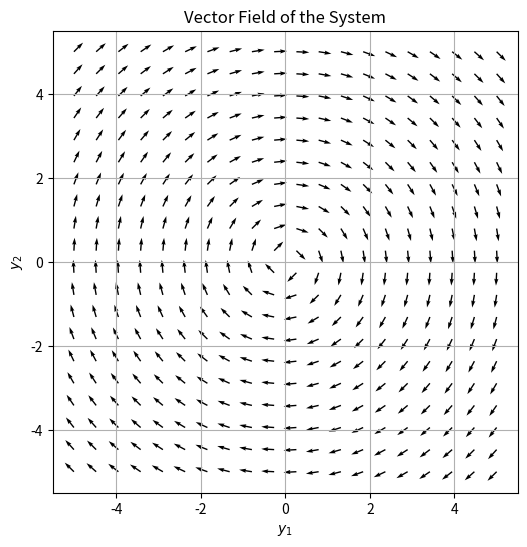
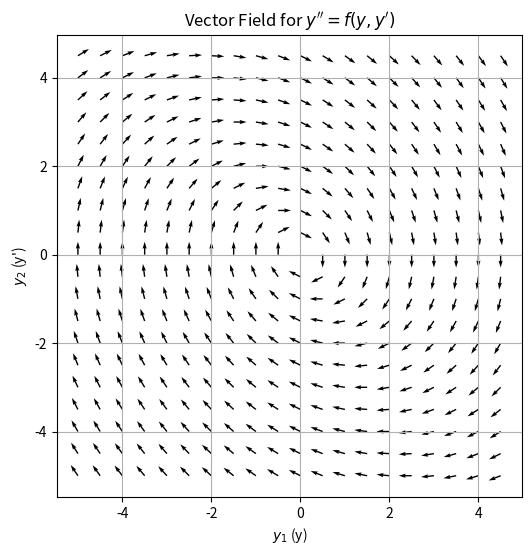

Source code (Python) for these figures, in order:
import numpy as np
import matplotlib.pyplot as plt

# Define the system of equations
def vector_field(y1, y2):
    f1 = y2
    f2 = -y1
    return f1, f2

# Create a grid of points in the (y1, y2) plane
y1_vals = np.linspace(-5, 5, 20)
y2_vals = np.linspace(-5, 5, 20)
Y1, Y2 = np.meshgrid(y1_vals, y2_vals)

# Compute the vector field at each point
F1, F2 = vector_field(Y1, Y2)

# Normalize the vectors to avoid overly large arrows
N = np.sqrt(F1**2 + F2**2)
F1_norm = F1 / N
F2_norm = F2 / N

# Plot the vector field using quiver
plt.figure(figsize=(6, 6))
plt.quiver(Y1, Y2, F1_norm, F2_norm, angles='xy')
plt.xlabel('$y_1$')
plt.ylabel('$y_2$')
plt.title('Vector Field of the System')
plt.grid()
plt.show()

import numpy as np
import matplotlib.pyplot as plt

# Function to define the system of first-order equations
def vector_field(y1, y2, func):
    # dy1/dt = y2 (since y1 is y and y2 is y')
    f1 = y2
    # dy2/dt = func(y1, y2) (this is the second-order function you provide)
    f2 = func(y1, y2)
    return f1, f2

# Function to generate the vector field and plot it
def plot_vector_field(func):
    # Create a grid of points in the (y1, y2) plane
    dx = 0.5
    y1_vals = np.arange(-5, 5, dx)
    y2_vals = np.arange(-5, 5, dx)
    Y1, Y2 = np.meshgrid(y1_vals, y2_vals)

    # Compute the vector field at each point
    F1, F2 = vector_field(Y1, Y2, func)

    # Normalize the vectors to avoid overly large arrows
    N = np.sqrt(F1**2 + F2**2)
    F1_norm = F1 / N
    F2_norm = F2 / N

    # Plot the vector field using quiver
    plt.figure(figsize=(6, 6))
    plt.quiver(Y1, Y2, F1_norm, F2_norm, angles='xy')
    plt.xlabel('$y_1$ (y)')
    plt.ylabel('$y_2$ (y\')')
    plt.title('Vector Field for $y\'\' = f(y, y\')$')
    plt.grid()
    plt.show()

# Example 1: y'' = -y (simple harmonic oscillator)
def func_example_1(y1, y2):
    return -y1

# Example 2: y'' = y' (exponential growth/decay)
def func_example_2(y1, y2):
    return y2

# Example 3: y'' = y' - y (damped harmonic oscillator)
def func_example_3(y1, y2):
    return -0.5*y2 - y1

# Call the plot function with one of the examples
plot_vector_field(func_example_3)
